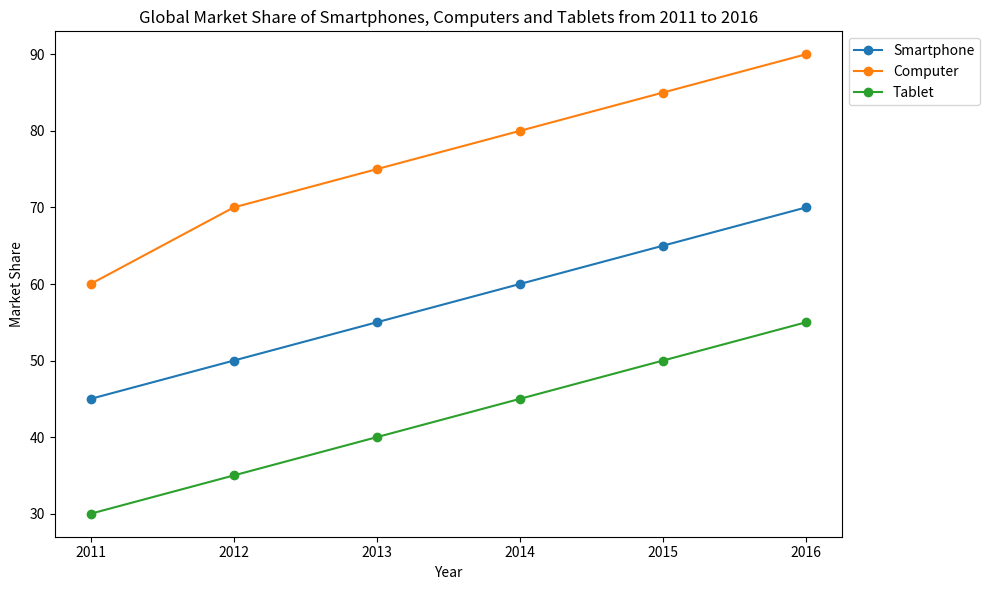

The script that saved this image: (Note: this script raises an exception after producing the figure.)

import matplotlib.pyplot as plt
import numpy as np

data = [[2011, 45, 60, 30], [2012, 50, 70, 35], [2013, 55, 75, 40], 
        [2014, 60, 80, 45], [2015, 65, 85, 50], [2016, 70, 90, 55]]

#load data
year = np.array(data)[:,0]
smartphone = np.array(data)[:,1]
computer = np.array(data)[:,2]
tablet = np.array(data)[:,3]

#plot
fig = plt.figure(figsize=(10,6))
ax = fig.add_subplot()
ax.plot(year, smartphone, label='Smartphone', marker='o')
ax.plot(year, computer, label='Computer', marker='o')
ax.plot(year, tablet, label='Tablet', marker='o')

#style
ax.set_title('Global Market Share of Smartphones, Computers and Tablets from 2011 to 2016')
ax.set_xlabel('Year')
ax.set_ylabel('Market Share')
ax.set_xticks(year)
ax.legend(loc='upper left', bbox_to_anchor=(1,1), ncol=1)
plt.tight_layout()

#save
plt.savefig('line chart/png/59.png')

#clear
plt.clf()
